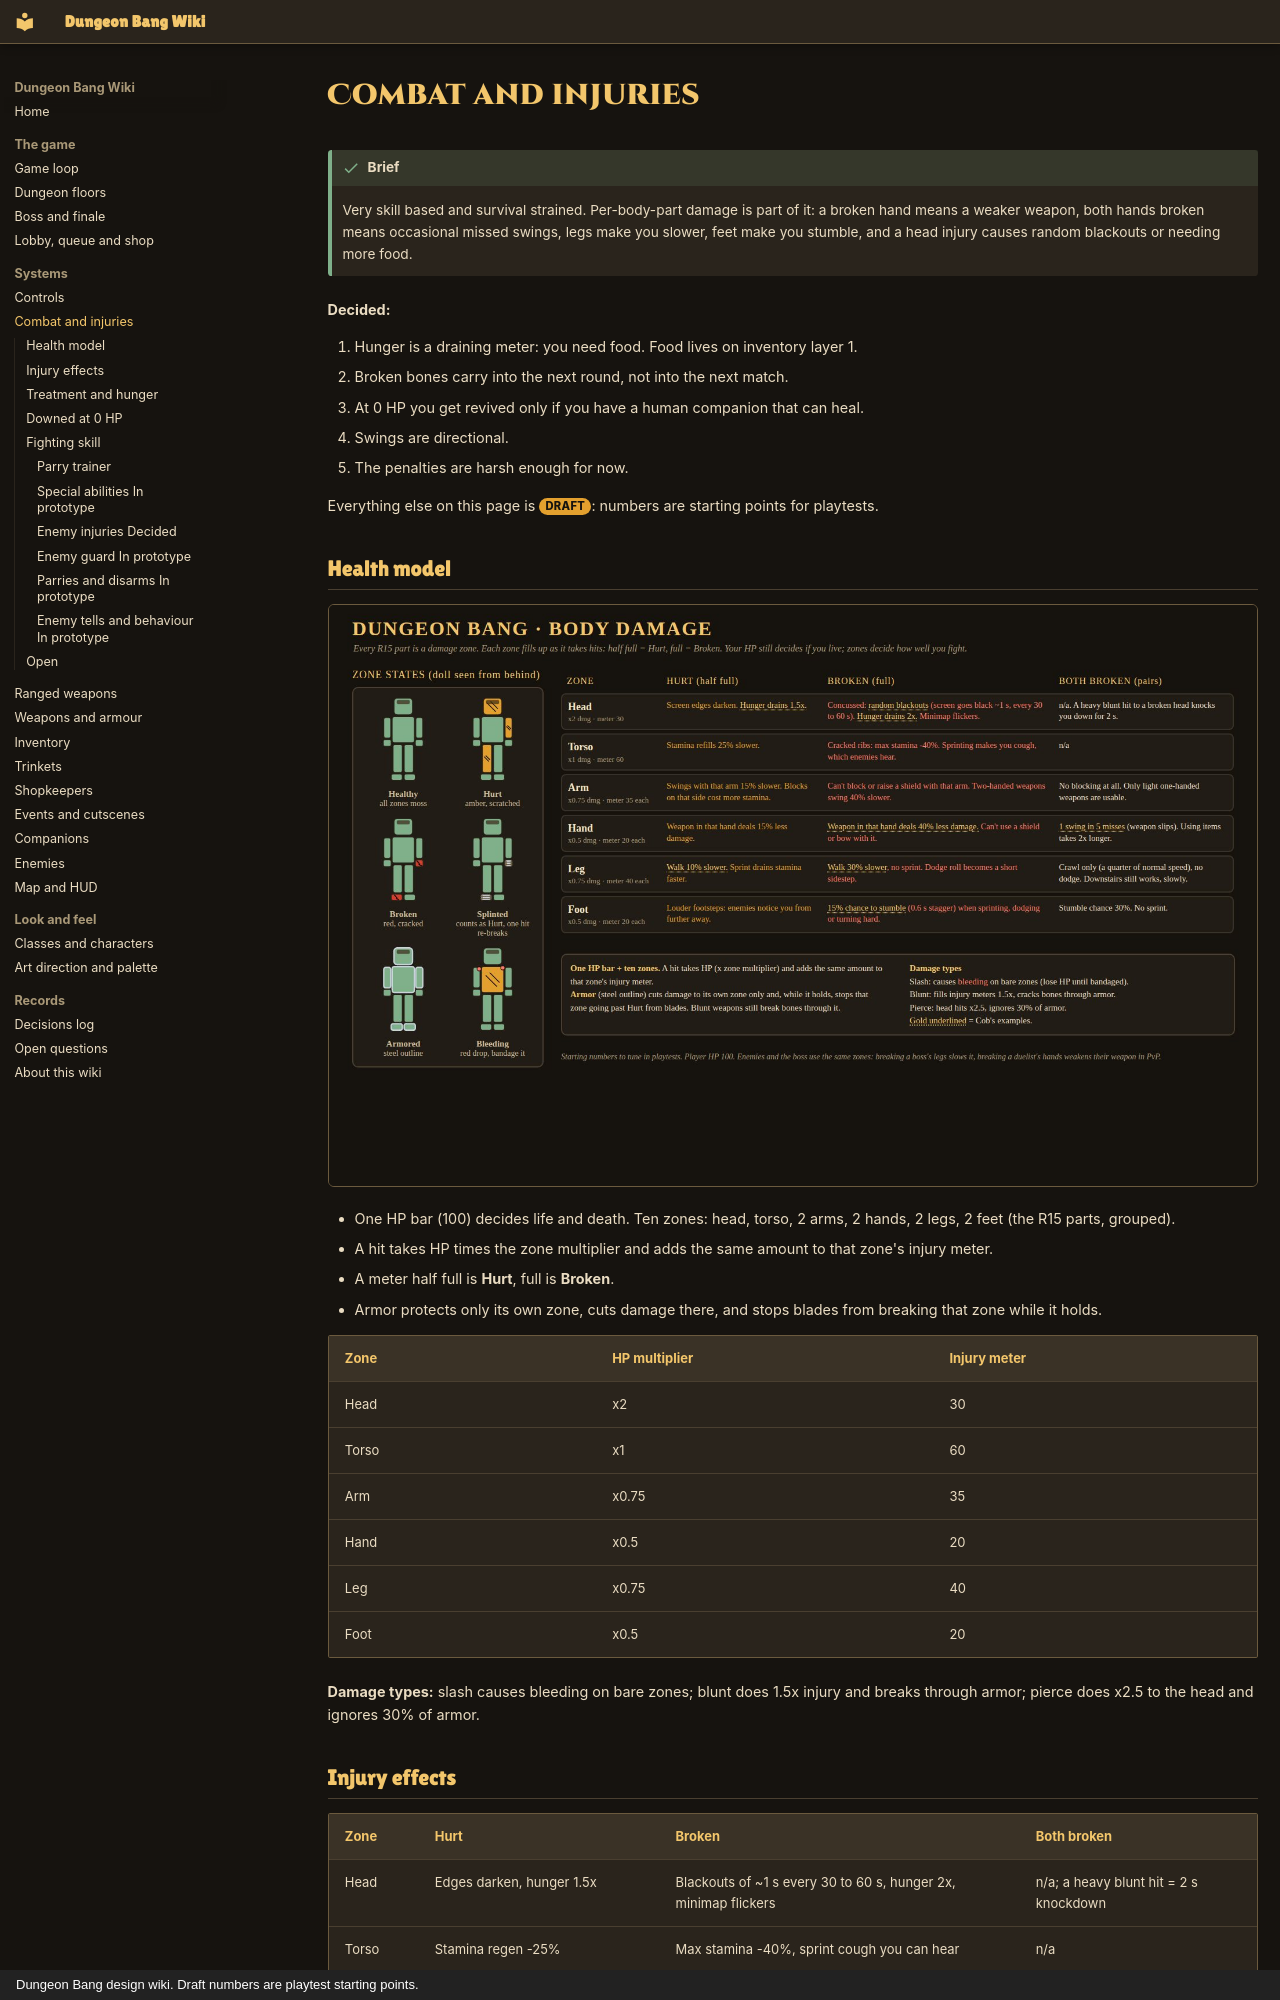

repository: iamlegendok/Dungeon-Bang-Wiki · page: combat/index.html · generator: mkdocs · copyright: Dungeon Bang design wiki. Draft numbers are playtest starting points.

# Combat and injuries

!!! success "Brief"
    Very skill based and survival strained. Per-body-part damage is part of it: a broken hand means a weaker weapon, both hands broken means occasional missed swings, legs make you slower, feet make you stumble, and a head injury causes random blackouts or needing more food.

**Decided:**

1. Hunger is a draining meter: you need food. Food lives on inventory layer 1.
2. Broken bones carry into the next round, not into the next match.
3. At 0 HP you get revived only if you have a human companion that can heal.
4. Swings are directional.
5. The penalties are harsh enough for now.

Everything else on this page is <span class="tag draft">Draft</span>: numbers are starting points for playtests.

## Health model

![Body damage](assets/img/combat/body_damage.jpg)

- One HP bar (100) decides life and death. Ten zones: head, torso, 2 arms, 2 hands, 2 legs, 2 feet (the R15 parts, grouped).
- A hit takes HP times the zone multiplier and adds the same amount to that zone's injury meter.
- A meter half full is **Hurt**, full is **Broken**.
- Armor protects only its own zone, cuts damage there, and stops blades from breaking that zone while it holds.

| Zone | HP multiplier | Injury meter |
|-|-|-|
| Head | x2 | 30 |
| Torso | x1 | 60 |
| Arm | x0.75 | 35 |
| Hand | x0.5 | 20 |
| Leg | x0.75 | 40 |
| Foot | x0.5 | 20 |

**Damage types:** slash causes bleeding on bare zones; blunt does 1.5x injury and breaks through armor; pierce does x2.5 to the head and ignores 30% of armor.

## Injury effects

| Zone | Hurt | Broken | Both broken |
|-|-|-|-|
| Head | Edges darken, hunger 1.5x | Blackouts of ~1 s every 30 to 60 s, hunger 2x, minimap flickers | n/a; a heavy blunt hit = 2 s knockdown |
| Torso | Stamina regen -25% | Max stamina -40%, sprint cough you can hear | n/a |
| Arm | That arm 15% slower, blocks cost more | Can't block with it, two-handers 40% slower | No blocking, light one-handers only |
| Hand | Weapon -15% damage | Weapon -40% damage, no shield or bow in it | 1 in 5 swings miss, items 2x slower |
| Leg | Walk -10% | Walk -30%, no sprint, dodge becomes a sidestep | Crawl at 25% speed, no dodge |
| Foot | Loud footsteps | 15% stumble (0.6 s) on sprint, dodge or hard turn | 30% stumble, no sprint |

Loud footsteps also widen how far enemies hear you.
